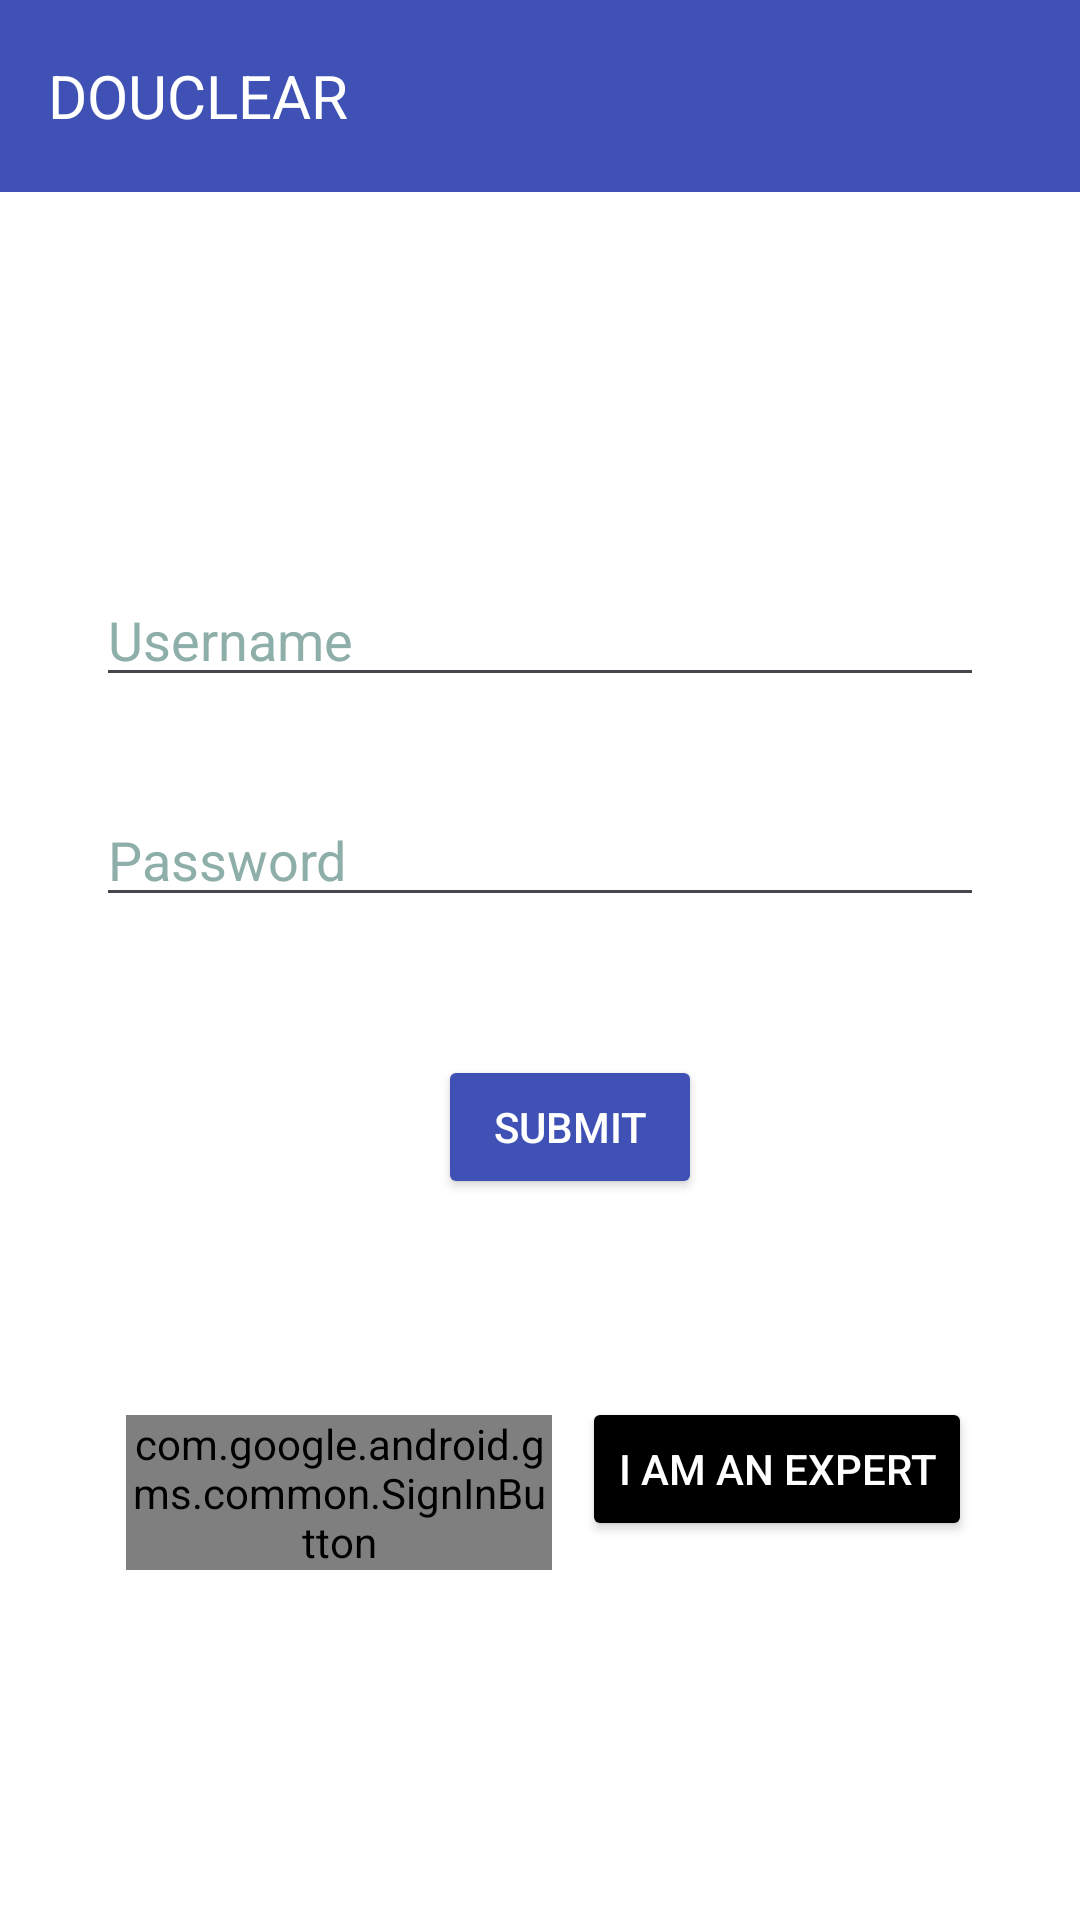

Here is an Android app screen rendered from its layout file. Give the layout XML and the strings, colors and styles it references.
<!-- AndroidManifest.xml: application theme Theme.MyApplication10 -->
<!-- res/layout/user_sign_in.xml -->
<?xml version="1.0" encoding="utf-8"?>
<RelativeLayout xmlns:android="http://schemas.android.com/apk/res/android"
    android:layout_width="match_parent"
    android:layout_height="match_parent"
    android:background="@color/white">


    <androidx.appcompat.widget.Toolbar
        android:id="@+id/toolbar"
        android:layout_width="match_parent"
        android:layout_height="?attr/actionBarSize"
        android:background="@color/colorPrimary"
        android:elevation="4dp"
        android:minHeight="?attr/actionBarSize"
        android:theme="@style/ThemeOverlay.AppCompat.Dark.ActionBar">

    
    <TextView
        android:id="@+id/textViewTitle"
        android:layout_width="wrap_content"
        android:layout_height="wrap_content"
        android:text="DOUCLEAR"
        android:textColor="@color/white"
        android:textSize="20sp"
        android:layout_gravity="start|center_vertical"
        android:layout_marginStart="16dp" />

    </androidx.appcompat.widget.Toolbar>

    <LinearLayout
        android:layout_width="match_parent"
        android:layout_height="wrap_content"
        android:layout_below="@+id/toolbar"
        android:layout_marginTop="95dp"
        android:orientation="vertical"
        android:padding="16dp">

        

        <EditText
            android:id="@+id/editTextName"
            android:layout_width="match_parent"
            android:layout_height="wrap_content"
            android:layout_below="@+id/toolbar"
            android:layout_margin="16dp"
            android:layout_marginTop="253dp"
            android:layout_marginBottom="16dp"
            android:hint="Username"
            android:textColorHint="#8EAEAA"
            android:textColor="#090909"
            android:inputType="textPersonName" />

        

        <EditText
            android:id="@+id/editTextPassword"
            android:layout_width="match_parent"
            android:layout_height="wrap_content"
            android:layout_below="@+id/editTextEmail"
            android:layout_margin="16dp"
            android:hint="Password"
            android:textColorHint="#8EAEAA"
            android:textColor="#090909"
            android:inputType="textPassword" />

        <Button
            android:id="@+id/btnsubmit"
            android:layout_width="wrap_content"
            android:layout_height="wrap_content"
            android:layout_marginLeft="130dp"
            android:layout_marginTop="30dp"
            android:textColor="@color/white"
            android:backgroundTint="@color/colorPrimary"
            android:text="Submit" />

        <LinearLayout
            android:layout_width="match_parent"
            android:layout_height="wrap_content"
            android:layout_marginTop="40dp"
            android:orientation="horizontal"
            android:padding="16dp">

            

            <com.google.android.gms.common.SignInButton
                android:id="@+id/btnSignInGoogle"
                android:layout_width="142dp"
                android:layout_height="wrap_content"
                android:layout_marginLeft="10dp"
                android:layout_marginTop="16dp" />

            

            <Button
                android:id="@+id/btnExpertSignIn"
                android:layout_width="wrap_content"
                android:layout_height="wrap_content"
                android:layout_marginLeft="10dp"
                android:layout_marginTop="10dp"
                android:backgroundTint="#000000"
                android:text="I am an Expert"
                android:textColor="@color/white" />


        </LinearLayout>


    </LinearLayout>


</RelativeLayout>
<!-- resources referenced by this layout -->
<resources>
  <color name="colorPrimary">#3F51B5</color>
  <color name="white">#FFFFFF</color>
  <style name="Theme.MyApplication10" parent="Base.Theme.MyApplication10" />
  <style name="Base.Theme.MyApplication10" parent="Theme.Material3.DayNight.NoActionBar">
          
  
          
          <item name="android:statusBarColor">@color/colorPrimary</item>
  
      </style>
</resources>
